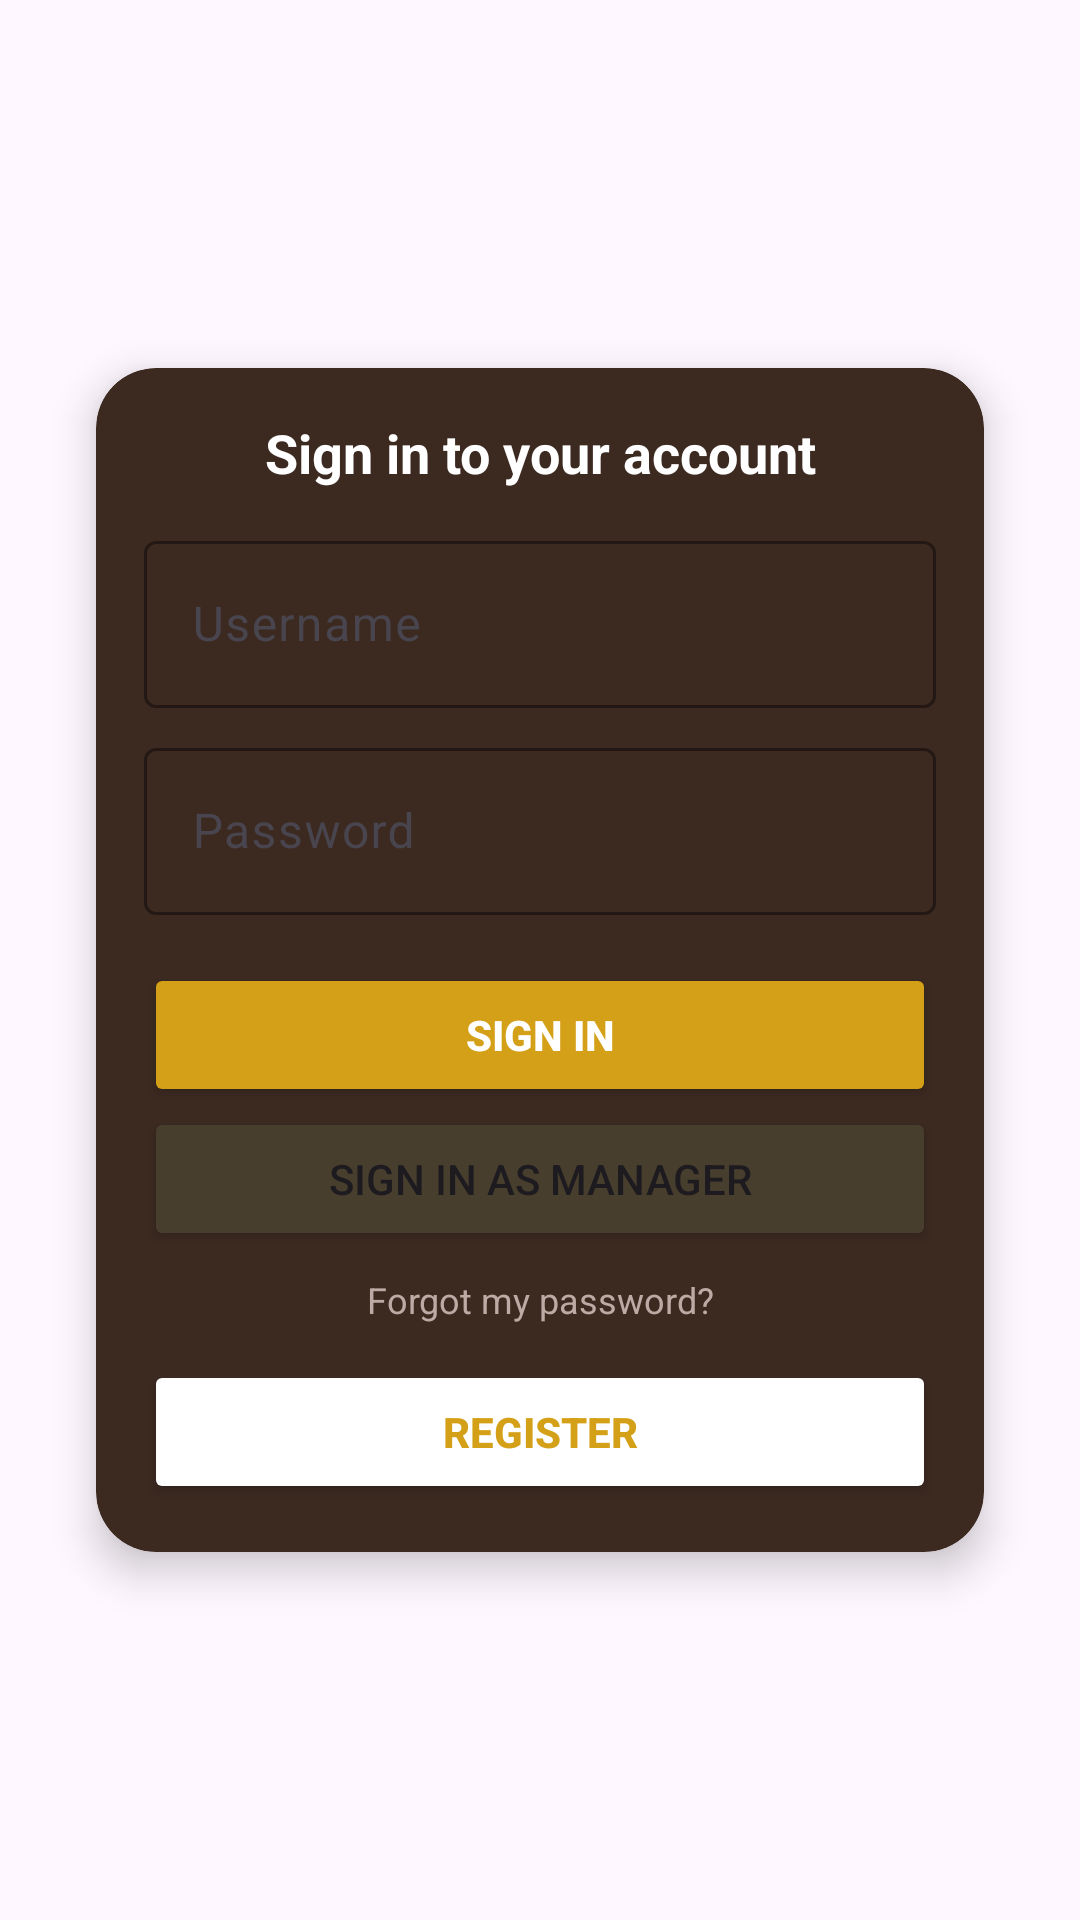

This screen was rendered from an Android layout file. Write that file and the resources it references.
<!-- AndroidManifest.xml: application theme Theme.ProjectUIPrototype -->
<!-- res/layout/activity_login.xml -->
<?xml version="1.0" encoding="utf-8"?>
<androidx.constraintlayout.widget.ConstraintLayout
    xmlns:android="http://schemas.android.com/apk/res/android"
    xmlns:app="http://schemas.android.com/apk/res-auto"
    xmlns:tools="http://schemas.android.com/tools"
    android:layout_width="match_parent"
    android:layout_height="match_parent"
    android:background="@drawable/image"
    tools:context=".activities.MainActivity">

    
    <androidx.cardview.widget.CardView
        android:id="@+id/loginCard"
        android:layout_width="0dp"
        android:layout_height="wrap_content"
        android:layout_margin="32dp"
        app:cardCornerRadius="20dp"
        app:cardElevation="8dp"
        app:cardBackgroundColor="#3C2A21"
        app:layout_constraintStart_toStartOf="parent"
        app:layout_constraintEnd_toEndOf="parent"
        app:layout_constraintTop_toTopOf="parent"
        app:layout_constraintBottom_toBottomOf="parent">

        <LinearLayout
            android:layout_width="match_parent"
            android:layout_height="wrap_content"
            android:orientation="vertical"
            android:padding="16dp">


            <TextView
                android:id="@+id/loginTitle"
                android:layout_width="match_parent"
                android:layout_height="wrap_content"
                android:text="Sign in to your account"
                android:textColor="@android:color/white"
                android:textSize="18sp"
                android:gravity="center"
                android:paddingBottom="12dp"
                android:textStyle="bold" />


            <com.google.android.material.textfield.TextInputLayout
                app:boxStrokeWidthFocused="2dp"
                android:layout_width="match_parent"
                android:layout_height="wrap_content"
                app:hintTextColor="@color/login_hint_color"
                app:boxBackgroundMode="outline"
                app:boxStrokeColor="#D4A017">

                <com.google.android.material.textfield.TextInputEditText
                    android:id="@+id/usernameInput"
                    android:layout_width="match_parent"
                    android:layout_height="wrap_content"
                    android:hint="Username"
                    android:inputType="textPersonName"
                    android:textColor="@android:color/white"
                    android:textColorHint="#F5E6C8" />
            </com.google.android.material.textfield.TextInputLayout>


            <com.google.android.material.textfield.TextInputLayout
                android:layout_width="match_parent"
                android:layout_height="wrap_content"
                android:layout_marginTop="8dp"
                app:hintTextColor="@color/login_hint_color"
                app:boxBackgroundMode="outline"
                app:boxStrokeColor="#D4A017">

                <com.google.android.material.textfield.TextInputEditText
                    android:id="@+id/passwordInput"
                    android:layout_width="match_parent"
                    android:layout_height="wrap_content"
                    android:hint="Password"
                    android:inputType="textPassword"
                    android:textColor="@android:color/white"
                    android:textColorHint="#F5E6C8" />
            </com.google.android.material.textfield.TextInputLayout>

            
            <Button
                android:id="@+id/signInButton"
                android:layout_width="match_parent"
                android:layout_height="wrap_content"
                android:layout_marginTop="16dp"
                android:backgroundTint="#D4A017"
                android:text="Sign In"
                android:textColor="@android:color/white"
                android:textStyle="bold" />

            
            <Button
                android:id="@+id/managerSignButton"
                android:layout_width="match_parent"
                android:layout_height="wrap_content"
                android:backgroundTint="#473E2D"
                android:text="Sign in as Manager" />

            <TextView
                android:id="@+id/forgotPassword"
                android:layout_width="match_parent"
                android:layout_height="wrap_content"
                android:layout_marginTop="8dp"
                android:text="Forgot my password?"
                android:textColor="#BCAAA4"
                android:textSize="12sp"
                android:gravity="center" />

            
            <Button
                android:id="@+id/registerButton"
                android:layout_width="match_parent"
                android:layout_height="wrap_content"
                android:layout_marginTop="12dp"
                android:backgroundTint="@android:color/white"
                android:text="Register"
                android:textColor="#D4A017"
                android:textStyle="bold" />

        </LinearLayout>
    </androidx.cardview.widget.CardView>

</androidx.constraintlayout.widget.ConstraintLayout>
<!-- resources referenced by this layout -->
<resources>
  <color name="login_hint_color">#FFD54F</color>
  <style name="Theme.ProjectUIPrototype" parent="Base.Theme.ProjectUIPrototype" />
  <style name="Base.Theme.ProjectUIPrototype" parent="Theme.Material3.DayNight.NoActionBar">
          
          
      </style>
</resources>
